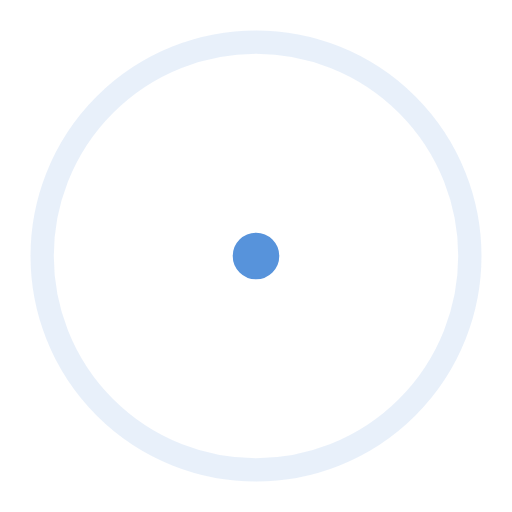
t = 0.00 s
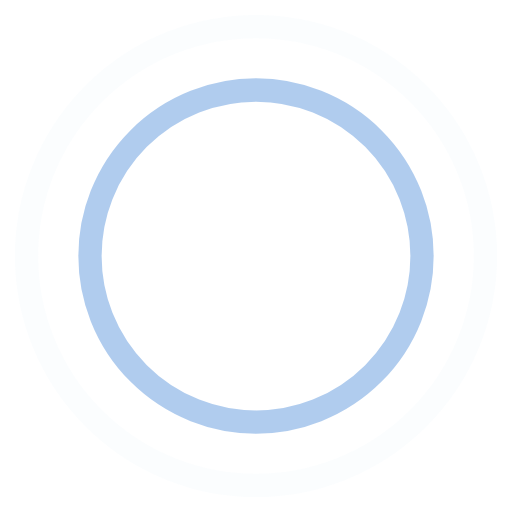
t = 0.45 s
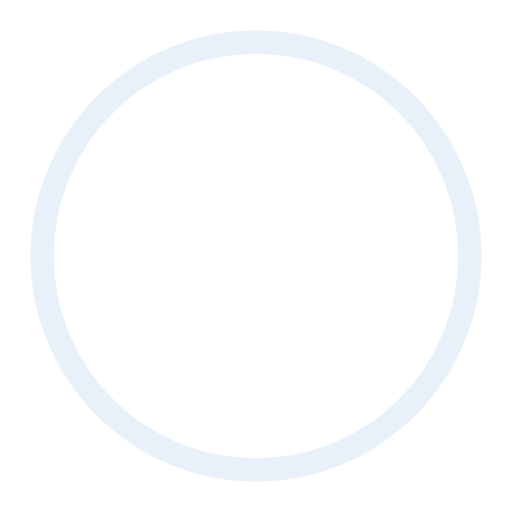
t = 0.90 s
t = 1.35 s: frame unchanged from t = 0.45 s, image omitted

The animated SVG that drew these frames (rendered in a browser with its animation timeline set to each time). Animation: 4 SMIL elements (animate=4); one cycle of 1.80 s, repeats indefinitely.

<svg xmlns="http://www.w3.org/2000/svg" width="44" height="44" stroke="#5793db" viewBox="0 0 44 44"><g fill="none" fill-rule="evenodd" stroke-width="2"><circle cx="22" cy="22" r="1"><animate attributeName="r" begin="0s" calcMode="spline" dur="1.8s" keySplines="0.165, 0.84, 0.44, 1" keyTimes="0; 1" repeatCount="indefinite" values="1; 20"/><animate attributeName="stroke-opacity" begin="0s" calcMode="spline" dur="1.8s" keySplines="0.3, 0.61, 0.355, 1" keyTimes="0; 1" repeatCount="indefinite" values="1; 0"/></circle><circle cx="22" cy="22" r="1"><animate attributeName="r" begin="-0.9s" calcMode="spline" dur="1.8s" keySplines="0.165, 0.84, 0.44, 1" keyTimes="0; 1" repeatCount="indefinite" values="1; 20"/><animate attributeName="stroke-opacity" begin="-0.9s" calcMode="spline" dur="1.8s" keySplines="0.3, 0.61, 0.355, 1" keyTimes="0; 1" repeatCount="indefinite" values="1; 0"/></circle></g></svg>
